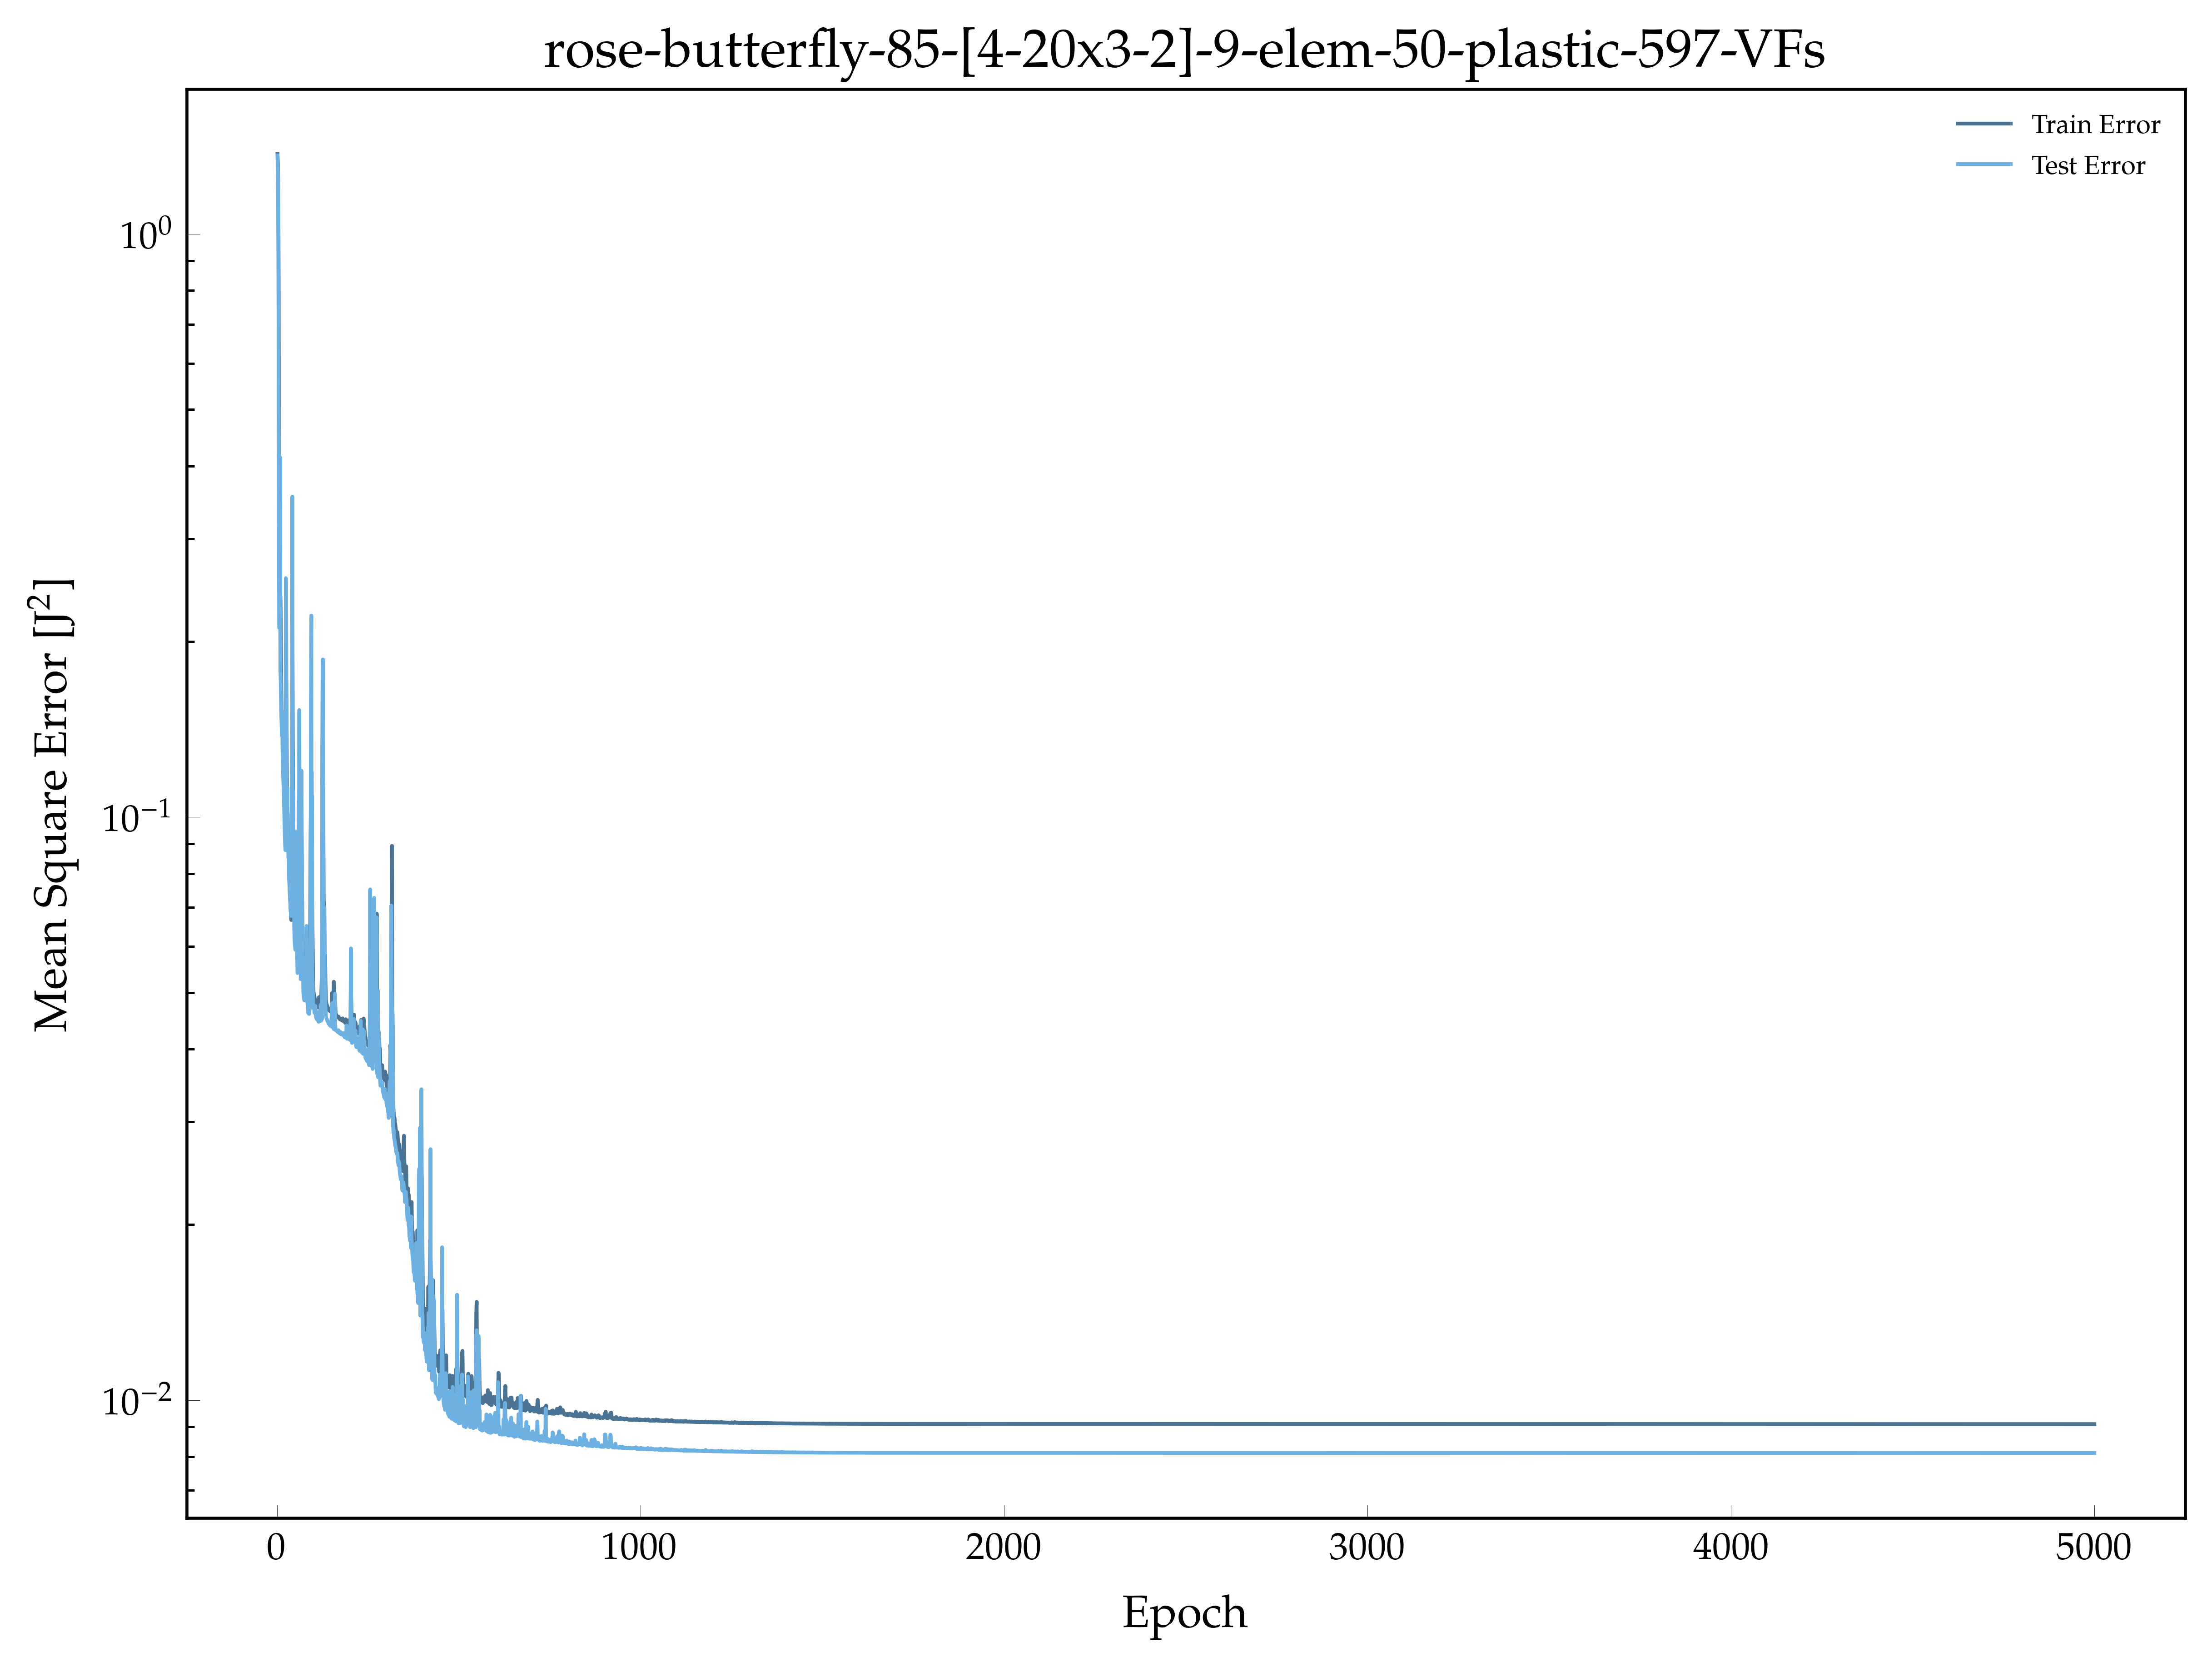

Values plotted in this chart, from the file beside it:
, epoch, loss, val_loss
0, 1.0, 1.372, 1.364
1, 2.0, 1.322, 1.286
2, 3.0, 1.209, 1.1
3, 4.0, 0.9074, 0.6679
4, 5.0, 0.4456, 0.2581
5, 6.0, 0.2811, 0.2111
6, 7.0, 0.2315, 0.2856
7, 8.0, 0.2413, 0.4141
8, 9.0, 0.2388, 0.1785
9, 10.0, 0.2206, 0.1703
10, 11.0, 0.1743, 0.1534
11, 12.0, 0.1508, 0.1463
12, 13.0, 0.1461, 0.1379
13, 14.0, 0.1505, 0.1519
14, 15.0, 0.1421, 0.1291
15, 16.0, 0.1289, 0.1207
16, 17.0, 0.1237, 0.1155
17, 18.0, 0.118, 0.1124
18, 19.0, 0.1141, 0.1059
19, 20.0, 0.1067, 0.09902
20, 21.0, 0.1013, 0.09414
21, 22.0, 0.09518, 0.08922
22, 23.0, 0.09122, 0.08778
23, 24.0, 0.1766, 0.2569
24, 25.0, 0.1722, 0.2191
25, 26.0, 0.1459, 0.114
26, 27.0, 0.1152, 0.1034
27, 28.0, 0.1011, 0.1124
28, 29.0, 0.1017, 0.09928
29, 30.0, 0.0905, 0.08994
30, 31.0, 0.09248, 0.08524
31, 32.0, 0.09374, 0.08535
32, 33.0, 0.08097, 0.07818
33, 34.0, 0.07676, 0.07593
34, 35.0, 0.07431, 0.07336
35, 36.0, 0.0719, 0.07146
36, 37.0, 0.06989, 0.0699
37, 38.0, 0.06793, 0.06766
38, 39.0, 0.0666, 0.06979
39, 40.0, 0.06677, 0.08287
40, 41.0, 0.08902, 0.1371
41, 42.0, 0.2177, 0.3545
42, 43.0, 0.139, 0.1112
43, 44.0, 0.1187, 0.1104
44, 45.0, 0.08706, 0.07692
45, 46.0, 0.07837, 0.07607
46, 47.0, 0.07067, 0.06457
47, 48.0, 0.06367, 0.06147
48, 49.0, 0.06493, 0.06023
49, 50.0, 0.06624, 0.05925
50, 51.0, 0.08149, 0.06007
51, 52.0, 0.07169, 0.09443
52, 53.0, 0.08014, 0.07072
53, 54.0, 0.06752, 0.0596
54, 55.0, 0.0595, 0.05838
55, 56.0, 0.05729, 0.05403
56, 57.0, 0.0567, 0.05435
57, 58.0, 0.06525, 0.082
58, 59.0, 0.08969, 0.07789
59, 60.0, 0.1068, 0.09231
... 4,940 more rows
